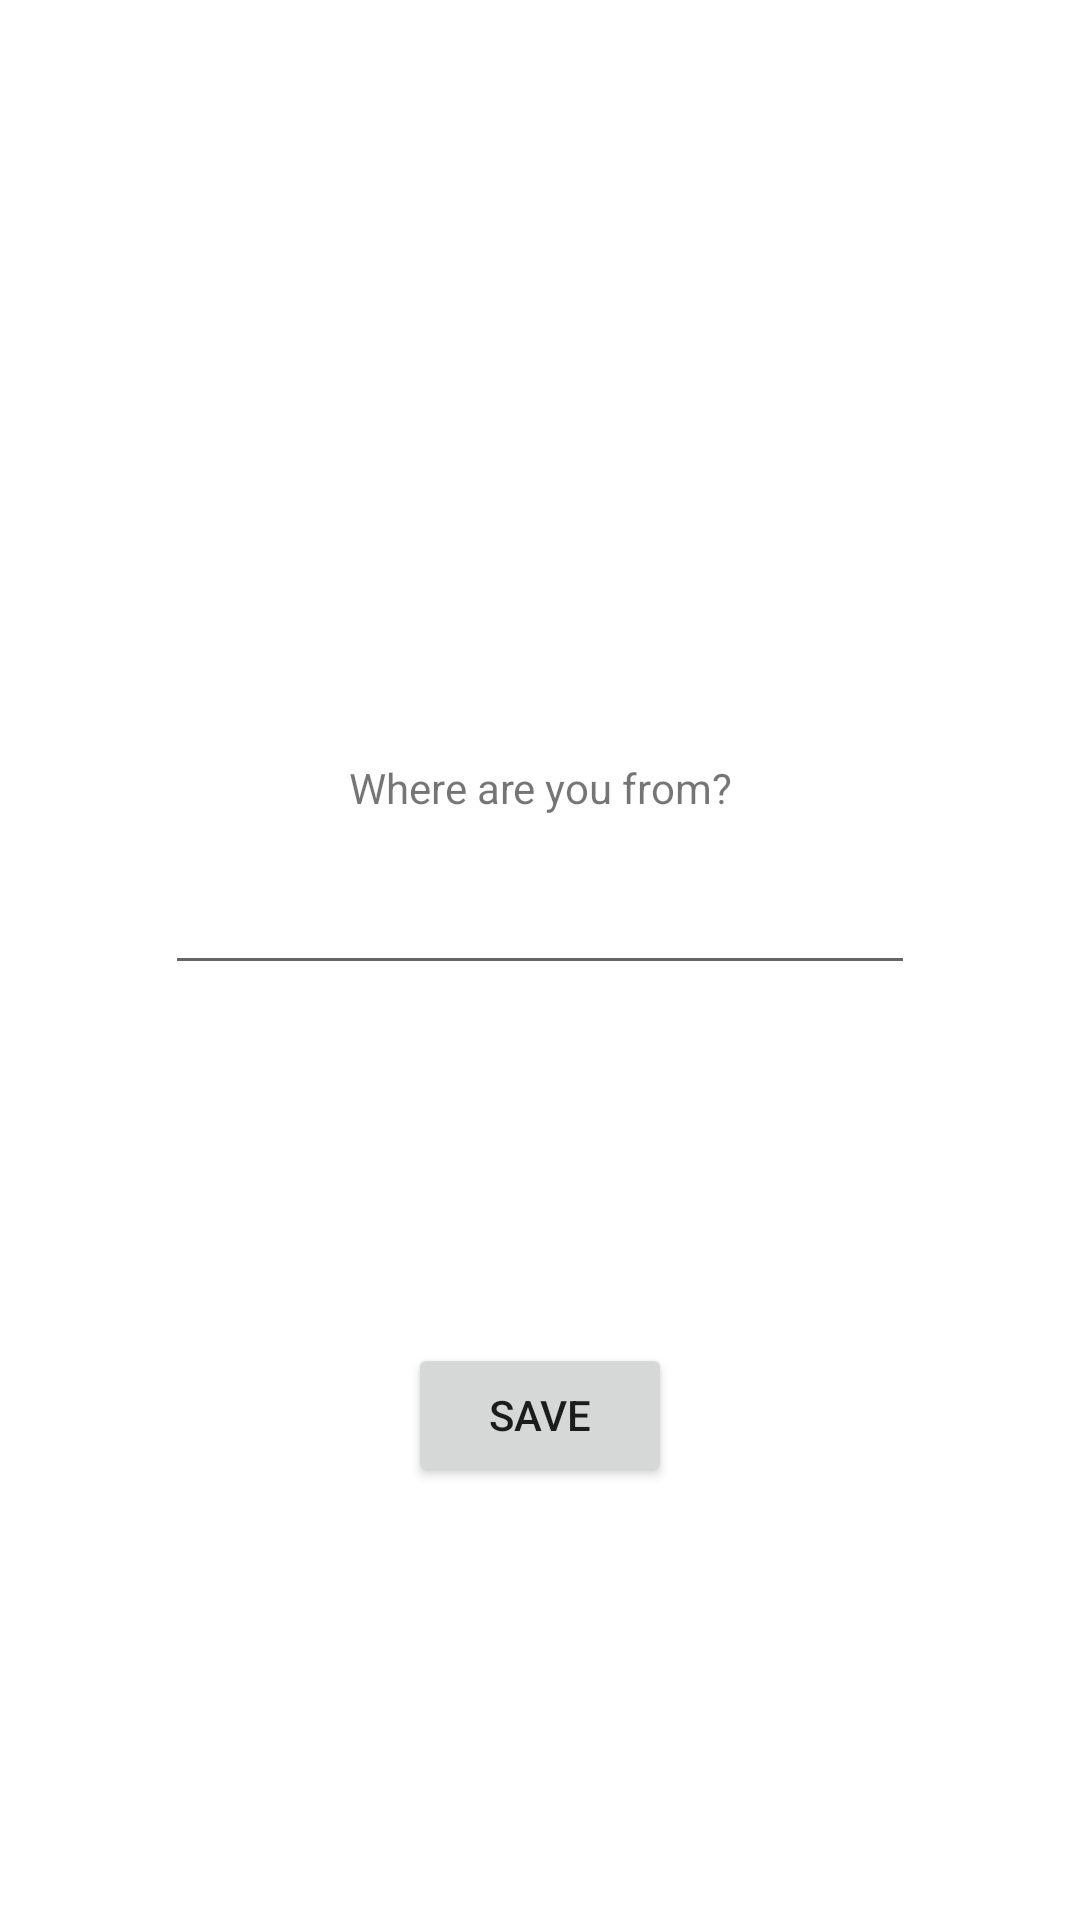

Write the Android layout XML for this screen, with the resource values it uses.
<!-- AndroidManifest.xml: application theme Theme.VideoRuletka -->
<!-- res/layout/fragment_city.xml -->
<?xml version="1.0" encoding="utf-8"?>
<androidx.constraintlayout.widget.ConstraintLayout xmlns:android="http://schemas.android.com/apk/res/android"
    xmlns:tools="http://schemas.android.com/tools"
    android:layout_width="match_parent"
    android:layout_height="match_parent"
    xmlns:app="http://schemas.android.com/apk/res-auto"
    tools:context=".views.fragments.CityFragment"
    android:padding="25dp">

    <TextView
        android:id="@+id/cityLabel"
        android:layout_width="wrap_content"
        android:layout_height="wrap_content"
        android:text="@string/city_label"
        app:layout_constraintEnd_toEndOf="parent"
        app:layout_constraintStart_toStartOf="parent"
        app:layout_constraintTop_toTopOf="parent"
        app:layout_constraintBottom_toBottomOf="parent"
        android:layout_marginBottom="100dp"
        android:paddingBottom="15dp"/>

    <EditText
        android:id="@+id/editTextCity"
        android:layout_width="match_parent"
        android:layout_height="wrap_content"
        android:ems="10"
        android:inputType="textPersonName"
        app:layout_constraintEnd_toEndOf="parent"
        app:layout_constraintStart_toStartOf="parent"
        app:layout_constraintTop_toBottomOf="@+id/cityLabel"
        android:layout_marginHorizontal="30dp" />

    <Button
        android:id="@+id/buttonCity"
        android:layout_width="wrap_content"
        android:layout_height="wrap_content"
        android:text="@string/save"
        app:layout_constraintEnd_toEndOf="parent"
        app:layout_constraintStart_toStartOf="parent"
        app:layout_constraintTop_toBottomOf="@+id/editTextCity"
        app:layout_constraintBottom_toBottomOf="parent" />

</androidx.constraintlayout.widget.ConstraintLayout>
<!-- resources referenced by this layout -->
<resources>
  <string name="city_label">Where are you from?</string>
  <string name="save">Save</string>
  <style name="Theme.VideoRuletka" parent="Theme.MaterialComponents.DayNight.NoActionBar">
          
          <item name="colorPrimary">@color/purple_500</item>
          <item name="colorPrimaryVariant">@color/purple_700</item>
          <item name="colorOnPrimary">@color/white</item>
          
          <item name="colorSecondary">@color/teal_200</item>
          <item name="colorSecondaryVariant">@color/teal_700</item>
          <item name="colorOnSecondary">@color/black</item>
          
          <item name="android:statusBarColor" tools:targetApi="l">?attr/colorPrimaryVariant</item>
          
      </style>
  <!-- not gathered from this repository: default colours our renderer supplied (Android Studio template values) -->
  <color name="purple_500">#FF6200EE</color>
  <color name="purple_700">#FF3700B3</color>
  <color name="teal_200">#FF03DAC5</color>
  <color name="teal_700">#FF018786</color>
  <color name="black">#FF000000</color>
  <color name="white">#FFFFFFFF</color>
</resources>
